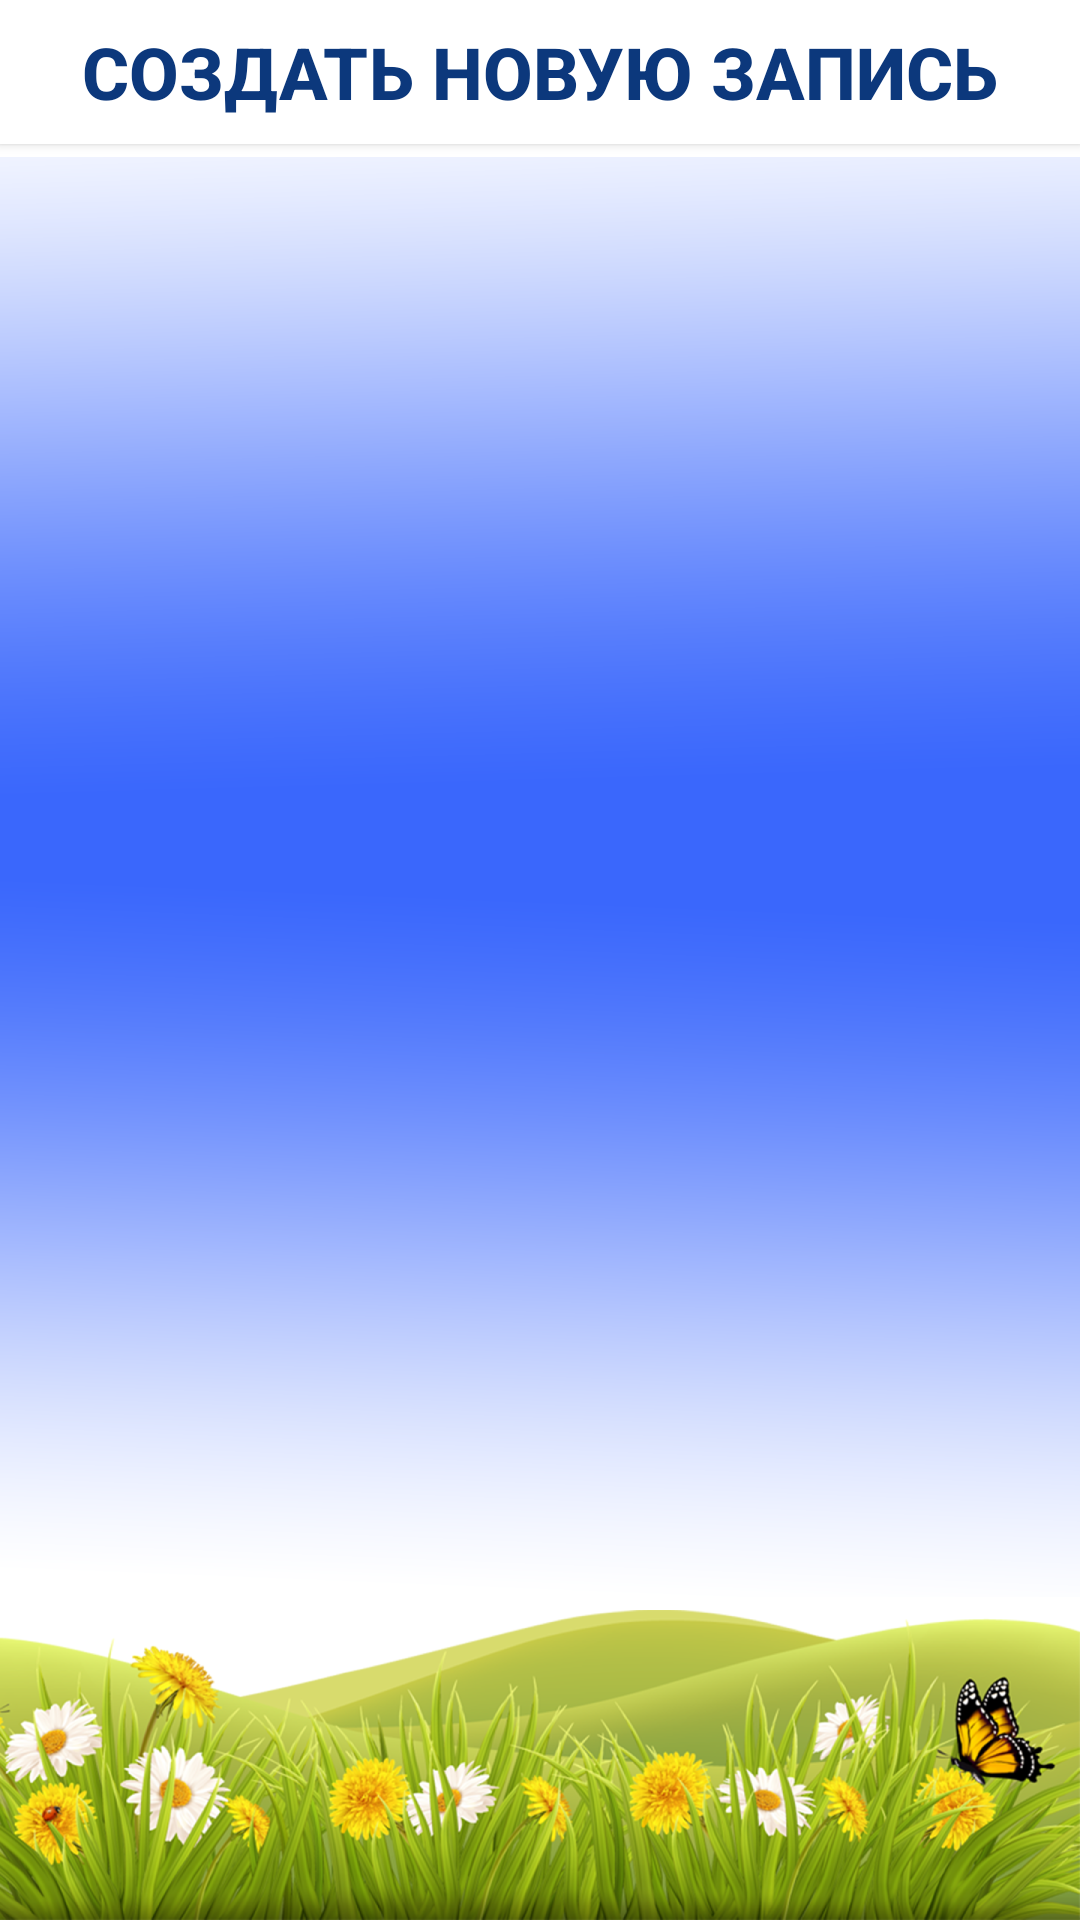

The Android layout XML behind this screen, and the referenced resources:
<!-- AndroidManifest.xml: application theme Theme.ApplicationSecond -->
<!-- res/layout/fragment_user_list.xml -->
<?xml version="1.0" encoding="utf-8"?>
<LinearLayout xmlns:android="http://schemas.android.com/apk/res/android"
    android:layout_width="match_parent"
    android:layout_height="match_parent"
    android:background="@drawable/main1"
    android:orientation="vertical">

    <Button
        android:id="@+id/addUser"
        android:layout_width="match_parent"
        android:layout_height="wrap_content"
        android:background="#FFFFFF"
        android:text="Создать новую запись"
        android:textColor="#0C387C"
        android:textSize="24sp"
        android:textStyle="bold" />

    <androidx.recyclerview.widget.RecyclerView
        android:id="@+id/recyclerview"
        android:layout_width="match_parent"
        android:layout_height="match_parent"
        android:layout_gravity="center" />
</LinearLayout>
<!-- resources referenced by this layout -->
<resources>
  <!-- drawable main1: png bitmap (drawable, 649112 bytes) -->
  <style name="Theme.ApplicationSecond" parent="Theme.AppCompat.DayNight.NoActionBar">
          
          <item name="colorPrimary">@color/white</item>
          <item name="colorPrimaryDark">@color/white</item>
          <item name="colorAccent">@color/white</item>
          
      </style>
  <!-- not gathered from this repository: default colours our renderer supplied (Android Studio template values) -->
  <color name="white">#FFFFFFFF</color>
</resources>
